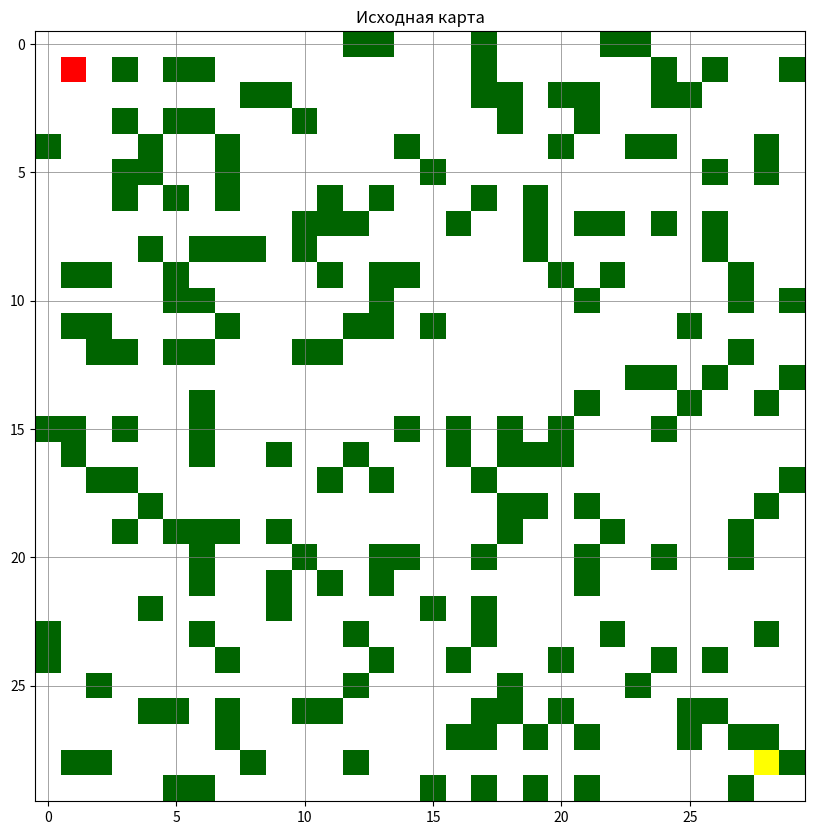
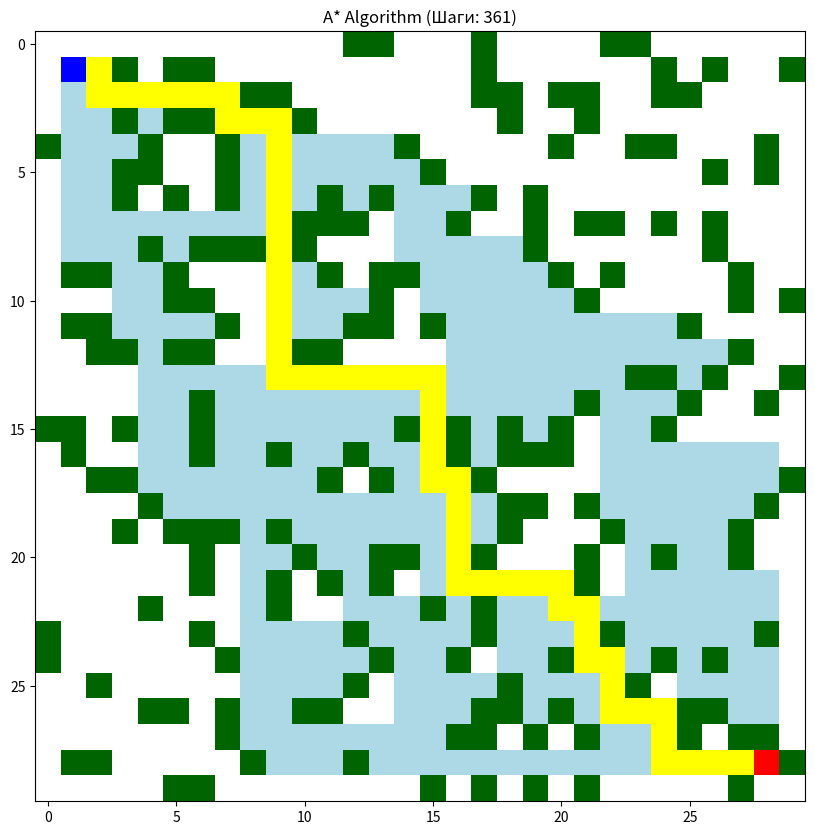
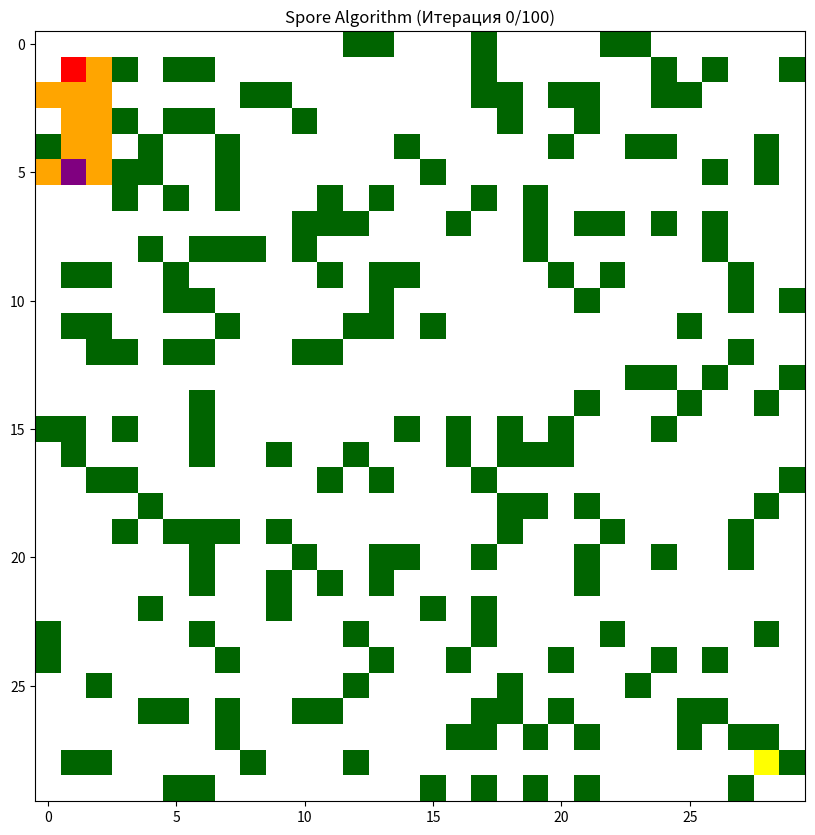
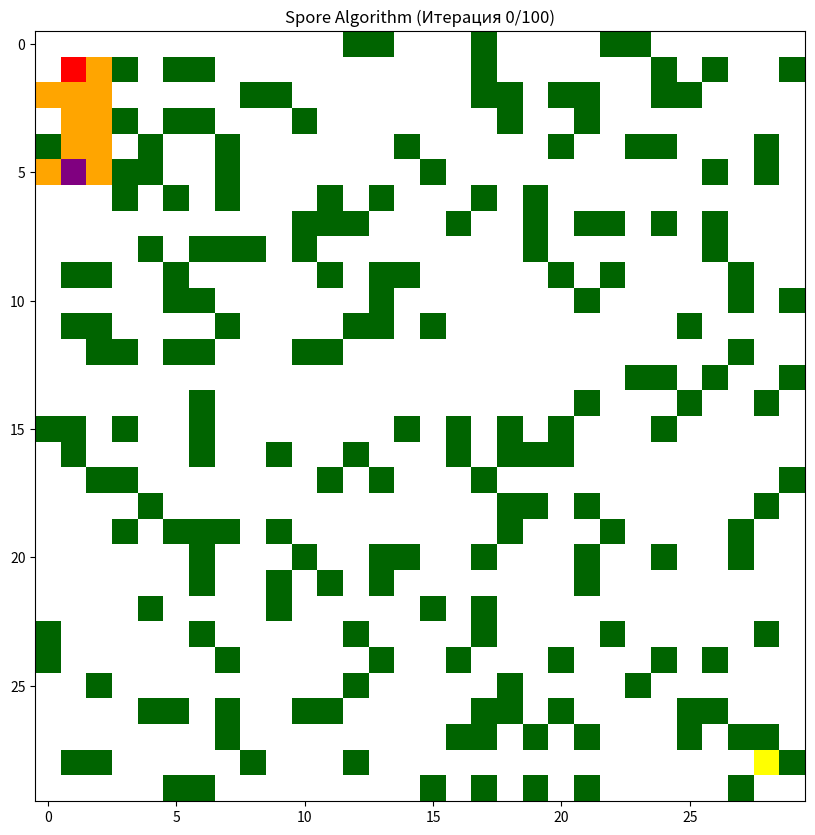

Reproduce these figures in Python, in order.
import numpy as np
import random
import matplotlib.pyplot as plt
from matplotlib.colors import ListedColormap
import time
import heapq
from collections import deque

# Класс для генерации карты
class MapGenerator:
    def __init__(self, size=(30, 30), wall_count=None):
        self.height, self.width = size
        if wall_count is None:
            self.wall_count = int(0.3 * self.width * self.height)
        else:
            self.wall_count = min(wall_count, self.width * self.height - 2)
    
    def generate_map(self):
        # Создаем пустую карту
        grid = np.zeros((self.height, self.width), dtype=int)
        
        # Выбираем позицию старта (верхний левый угол)
        start_pos = (1, 1)
        
        # Выбираем позицию финиша (нижний правый угол)
        finish_pos = (self.height - 2, self.width - 2)
        
        # Размещаем старт и финиш
        grid[start_pos] = 2  # Старт
        grid[finish_pos] = 3  # Финиш
        
        # Размещаем стены
        walls_placed = 0
        positions = [(x, y) for x in range(self.height) for y in range(self.width) 
                     if (x, y) != start_pos and (x, y) != finish_pos]
        random.shuffle(positions)
        
        for pos in positions:
            if walls_placed >= self.wall_count:
                break
            grid[pos] = 1  # Стена
            
            # Проверяем, существует ли путь
            if not self._path_exists(grid, start_pos, finish_pos):
                grid[pos] = 0  # Если путь не существует, убираем стену
            else:
                walls_placed += 1
        
        return grid, start_pos, finish_pos
    
    def _path_exists(self, grid, start_pos, finish_pos):
        # Проверяем, существует ли путь между стартом и финишем с помощью BFS
        visited = set([start_pos])
        queue = deque([start_pos])
        directions = [(0, 1), (1, 0), (0, -1), (-1, 0)]  # Вправо, вниз, влево, вверх
        
        while queue:
            current = queue.popleft()
            
            if current == finish_pos:
                return True
            
            for dx, dy in directions:
                next_pos = (current[0] + dx, current[1] + dy)
                if (0 <= next_pos[0] < self.height and 
                    0 <= next_pos[1] < self.width and 
                    grid[next_pos] != 1 and  # Не стена
                    next_pos not in visited):
                    visited.add(next_pos)
                    queue.append(next_pos)
        
        return False
    
    def visualize_map(self, grid, start_pos, finish_pos, path=None, title=None):
        plt.figure(figsize=(10, 10))
        
        # Создаем копию карты для визуализации
        grid_vis = grid.copy()
        
        # Если путь указан, отмечаем его на карте
        if path:
            for x, y in path:
                if grid_vis[x, y] not in [2, 3]:  # Не перезаписываем старт и финиш
                    grid_vis[x, y] = 4  # 4 - путь
        
        # Создаем цветовую карту
        colors = ['white', 'darkgreen', 'blue', 'red', 'yellow']
        cmap = ListedColormap(colors)
        
        # Отображаем карту
        plt.imshow(grid_vis, cmap=cmap)
        plt.grid(True, which='both', color='gray', linestyle='-', linewidth=0.5)
        
        # Заголовок
        if title:
            plt.title(title)
        else:
            plt.title(f'Карта {self.height}x{self.width}')
        
        plt.show()  # Блокирующий вызов - ждем закрытия окна

# Класс для A* алгоритма
class AStarAgent:
    def __init__(self, grid, start_pos, finish_pos):
        self.grid = grid.copy()
        self.height, self.width = grid.shape
        self.start_pos = start_pos
        self.finish_pos = finish_pos
        self.explored_cells = []
    
    def heuristic(self, pos):
        # Манхэттенское расстояние
        return abs(pos[0] - self.finish_pos[0]) + abs(pos[1] - self.finish_pos[1])
    
    def is_valid_position(self, pos):
        x, y = pos
        return (0 <= x < self.height and 
                0 <= y < self.width and 
                self.grid[x, y] != 1)  # Не стена
    
    def find_path(self, visualize=False):
        start_time = time.time()
        
        # Открытый список (приоритетная очередь)
        open_set = []
        heapq.heappush(open_set, (self.heuristic(self.start_pos), 0, self.start_pos))
        
        # Для восстановления пути
        came_from = {self.start_pos: None}
        
        # Стоимость от старта до текущей позиции
        g_score = {self.start_pos: 0}
        
        # Счетчик шагов
        steps = 0
        
        # Направления движения
        directions = [(0, 1), (1, 0), (0, -1), (-1, 0)]  # Вправо, вниз, влево, вверх
        
        while open_set:
            steps += 1
            _, _, current = heapq.heappop(open_set)
            
            self.explored_cells.append(current)
            
            # Если достигли финиша
            if current == self.finish_pos:
                # Восстанавливаем путь
                path = []
                while current:
                    path.append(current)
                    current = came_from[current]
                path.reverse()
                
                # Визуализируем результат
                if visualize:
                    grid_vis = self.grid.copy()
                    
                    # Отмечаем исследованные клетки
                    for x, y in self.explored_cells:
                        if grid_vis[x, y] not in [2, 3]:  # Не перезаписываем старт и финиш
                            grid_vis[x, y] = 5  # 5 - исследованная клетка
                    
                    # Отмечаем путь
                    for x, y in path:
                        if grid_vis[x, y] not in [2, 3]:  # Не перезаписываем старт и финиш
                            grid_vis[x, y] = 4  # 4 - путь
                    
                    # Создаем цветовую карту
                    colors = ['white', 'darkgreen', 'blue', 'red', 'yellow', 'lightblue']
                    cmap = ListedColormap(colors)
                    
                    plt.figure(figsize=(10, 10))
                    plt.imshow(grid_vis, cmap=cmap)
                    plt.title(f'A* Algorithm (Шаги: {steps})')
                    plt.show()  # Блокирующий вызов
                
                time_elapsed = time.time() - start_time
                return path, time_elapsed, steps
            
            # Исследуем соседей
            for dx, dy in directions:
                next_pos = (current[0] + dx, current[1] + dy)
                
                if not self.is_valid_position(next_pos):
                    continue
                
                # Рассчитываем новую стоимость пути
                tentative_g_score = g_score[current] + 1
                
                # Если нашли лучший путь
                if next_pos not in g_score or tentative_g_score < g_score[next_pos]:
                    came_from[next_pos] = current
                    g_score[next_pos] = tentative_g_score
                    f_score = tentative_g_score + self.heuristic(next_pos)
                    heapq.heappush(open_set, (f_score, steps, next_pos))
        
        # Путь не найден
        time_elapsed = time.time() - start_time
        return [], time_elapsed, steps
    
    def visualize_result(self):
        # Визуализируем результат поиска
        if not hasattr(self, 'path'):
            print("Нет пути для визуализации")
            return
        
        grid_vis = self.grid.copy()
        
        # Отмечаем исследованные клетки
        for x, y in self.explored_cells:
            if grid_vis[x, y] not in [2, 3]:  # Не перезаписываем старт и финиш
                grid_vis[x, y] = 5  # 5 - исследованная клетка
        
        # Отмечаем путь
        for x, y in self.path:
            if grid_vis[x, y] not in [2, 3]:  # Не перезаписываем старт и финиш
                grid_vis[x, y] = 4  # 4 - путь
        
        # Создаем цветовую карту
        colors = ['white', 'darkgreen', 'blue', 'red', 'yellow', 'lightblue']
        cmap = ListedColormap(colors)
        
        plt.figure(figsize=(10, 10))
        plt.imshow(grid_vis, cmap=cmap)
        plt.title('Результат поиска пути A*')
        plt.show()  # Блокирующий вызов

# Класс для Spore алгоритма
class SporeAgent:
    def __init__(self, grid, start_pos, finish_pos, max_iterations=100):
        self.grid = grid.copy()
        self.height, self.width = grid.shape
        self.start_pos = start_pos
        self.finish_pos = finish_pos
        self.max_iterations = max_iterations
        
        # Список спор (position, can_reach_finish, marked_for_removal)
        self.spores = [(start_pos[0], start_pos[1], True, False)]
        
        # Множество клеток, из которых можно достичь финиш
        self.can_reach_finish = {start_pos}
        
        # Пути агентов
        self.agent_paths = []
        
        # Успешные пути
        self.successful_paths = []
        
        # Граф достижимости
        self.reachability_graph = {start_pos: None}
        
        # Итоговый путь
        self.final_path = []
        
        # Счетчик итераций
        self.iteration = 0
        
        # Флаг найденного пути
        self.path_found = False
        
        # Исследованные клетки
        self.explored_cells = set()
    
    def distance(self, pos1, pos2):
        return np.sqrt((pos1[0] - pos2[0])**2 + (pos1[1] - pos2[1])**2)
    
    def is_valid_position(self, pos):
        x, y = pos
        return (0 <= x < self.height and 
                0 <= y < self.width and 
                self.grid[x, y] != 1)  # Не стена
    
        # Исправьте метод generate_spore_position:
    def generate_spore_position(self):
        # Генерируем позицию для новой споры
        print("Создаем новую спору...")
        
        # С вероятностью 15% пытаемся разместить рядом со стартом
        if random.random() < 0.15:
            print("  Пытаемся разместить рядом со стартом")
            attempts = 0
            while attempts < 20:
                offset_x = random.randint(-5, 5)
                offset_y = random.randint(-5, 5)
                new_pos = (self.start_pos[0] + offset_x, self.start_pos[1] + offset_y)
                
                if self.is_valid_position(new_pos) and new_pos not in [(x, y) for x, y, _, _ in self.spores]:
                    print(f"  Создана спора рядом со стартом: {new_pos}")
                    return new_pos
                attempts += 1
        
        # С вероятностью 30% пытаемся разместить рядом с финишем
        if random.random() < 0.3:
            print("  Пытаемся разместить рядом с финишем")
            attempts = 0
            while attempts < 20:
                offset_x = random.randint(-5, 5)
                offset_y = random.randint(-5, 5)
                new_pos = (self.finish_pos[0] + offset_x, self.finish_pos[1] + offset_y)
                
                if self.is_valid_position(new_pos) and new_pos not in [(x, y) for x, y, _, _ in self.spores]:
                    print(f"  Создана спора рядом с финишем: {new_pos}")
                    return new_pos
                attempts += 1
        
        # Пытаемся разместить рядом с достижимыми спорами
        reachable_spores = [(x, y) for x, y, can_reach, _ in self.spores if can_reach and not _]
        if reachable_spores:
            print(f"  Пытаемся разместить рядом с {len(reachable_spores)} достижимыми спорами")
            attempts = 0
            while attempts < 30:
                base_spore = random.choice(reachable_spores)
                offset_x = random.randint(-5, 5)
                offset_y = random.randint(-5, 5)
                new_pos = (base_spore[0] + offset_x, base_spore[1] + offset_y)
                
                if self.is_valid_position(new_pos) and new_pos not in [(x, y) for x, y, _, _ in self.spores]:
                    print(f"  Создана спора рядом с достижимой спорой: {new_pos}")
                    return new_pos
                attempts += 1
        
        # Если не удалось разместить рядом с достижимыми спорами, размещаем случайно
        print("  Размещаем спору случайно")
        attempts = 0
        while attempts < 50:
            x = random.randint(0, self.height - 1)
            y = random.randint(0, self.width - 1)
            new_pos = (x, y)
            
            if self.is_valid_position(new_pos) and new_pos not in [(x, y) for x, y, _, _ in self.spores]:
                print(f"  Создана случайная спора: {new_pos}")
                return new_pos
            attempts += 1
        
        print("  Не удалось создать новую спору")
        return None
    
    def get_nearest_reachable_point(self, pos):
        # Находим ближайшую точку, из которой можно достичь финиш
        if not self.can_reach_finish:
            return self.finish_pos
        
        min_dist = float('inf')
        nearest_point = None
        
        for goal_point in self.can_reach_finish:
            dist = self.distance(pos, goal_point)
            if dist < min_dist:
                min_dist = dist
                nearest_point = goal_point
        
        return nearest_point if nearest_point else self.finish_pos
    
    def sample_action(self, current_pos, target_pos):
        # Сэмплируем действие в направлении цели с шумом
        
        # Направление к цели
        dir_x = target_pos[0] - current_pos[0]
        dir_y = target_pos[1] - current_pos[1]
        
        # Нормализуем
        length = max(1, np.sqrt(dir_x**2 + dir_y**2))
        dir_x /= length
        dir_y /= length
        
        # Добавляем шум
        dir_x += np.random.normal(0, 0.5)
        dir_y += np.random.normal(0, 0.5)
        
        # Определяем направление (вверх, вниз, влево, вправо)
        if abs(dir_x) > abs(dir_y):
            if dir_x > 0:
                return (current_pos[0] + 1, current_pos[1])  # Вниз
            else:
                return (current_pos[0] - 1, current_pos[1])  # Вверх
        else:
            if dir_y > 0:
                return (current_pos[0], current_pos[1] + 1)  # Вправо
            else:
                return (current_pos[0], current_pos[1] - 1)  # Влево
    
    
    # Исправьте метод run_random_sequence:
    def run_random_sequence(self, start_point, sequence_length=30, num_sequences=10):
        # Запускаем несколько случайных последовательностей из точки
        print(f"Запускаем {num_sequences} последовательностей из точки {start_point}")
        
        # Определяем цель
        target = self.get_nearest_reachable_point(start_point)
        print(f"  Цель для агентов: {target}")
        
        current_paths = []
        reached_goal = False
        
        # Запускаем несколько последовательностей
        for seq in range(num_sequences):
            current = start_point
            path = [current]
            
            for step in range(sequence_length):
                # Сэмплируем следующую позицию
                next_pos = self.sample_action(current, target)
                
                # Если позиция недопустима, пробуем еще раз
                attempts = 0
                while not self.is_valid_position(next_pos) and attempts < 10:
                    next_pos = self.sample_action(current, target)
                    attempts += 1
                
                # Если нашли допустимую позицию
                if self.is_valid_position(next_pos):
                    current = next_pos
                    path.append(current)
                    
                    # Добавляем точку в граф достижимости
                    if current not in self.reachability_graph:
                        self.reachability_graph[current] = start_point
                    
                    # Отмечаем точку как исследованную
                    self.explored_cells.add(current)
                    
                    # Если достигли финиша
                    if current == self.finish_pos:
                        print(f"  Последовательность {seq+1}: Достигнут финиш!")
                        self.can_reach_finish.add(start_point)
                        reached_goal = True
                        self.successful_paths.append(path)
                        break
                    
                    # Если достигли точки, из которой можно достичь цель
                    if current in self.can_reach_finish:
                        print(f"  Последовательность {seq+1}: Достигнута точка, из которой можно достичь финиш!")
                        self.can_reach_finish.add(start_point)
                        reached_goal = True
                        self.successful_paths.append(path)
                        break
                else:
                    # Если не нашли допустимую позицию, заканчиваем последовательность
                    break
            
            # Сохраняем путь
            if len(path) > 1:
                current_paths.append(path)
                print(f"  Последовательность {seq+1}: Длина пути: {len(path)}")
        
        self.agent_paths.extend(current_paths)
        return current_paths, reached_goal

    def update_reachable_points(self):
        # Обновляем множество точек, из которых можно достичь цель
        changed = True
        while changed:
            changed = False
            new_points = set()
            
            # Проходим по всем точкам графа достижимости
            for point, parent in self.reachability_graph.items():
                if point in self.can_reach_finish:
                    continue
                
                # Если из точки можно попасть в достижимую точку
                for goal_point in self.can_reach_finish:
                    if goal_point in self.reachability_graph and point != self.finish_pos:
                        if self.reachability_graph[goal_point] == point:
                            new_points.add(point)
                            changed = True
                            break
            
            # Добавляем новые точки
            self.can_reach_finish.update(new_points)
    
    def step(self):
        # Выполняем один шаг алгоритма
        if self.iteration >= self.max_iterations or self.path_found:
            return False, "Алгоритм завершен"
        
        # Генерируем новую спору
        new_spore_pos = self.generate_spore_position()
        
        if new_spore_pos:
            # Добавляем спору
            self.spores.append((new_spore_pos[0], new_spore_pos[1], False, False))
            
            # Запускаем агентов
            paths, reached_goal = self.run_random_sequence(new_spore_pos)
            
            # Обновляем достижимые точки
            self.update_reachable_points()
            
            # Проверяем, найден ли путь
            if reached_goal or self.finish_pos in self.reachability_graph:
                self.path_found = True
                self.final_path = self.reconstruct_path()
                return True, "Путь найден!"
        
        self.iteration += 1
        return True, f"Итерация {self.iteration}/{self.max_iterations}"
    
    def reconstruct_path(self):
        # Восстанавливаем путь от старта до финиша
        if self.finish_pos in self.reachability_graph:
            path = [self.finish_pos]
            current = self.finish_pos
            
            while current != self.start_pos and current is not None:
                current = self.reachability_graph[current]
                if current is not None:
                    path.append(current)
            
            path.reverse()
            return path
        
        # Если нет прямого пути, строим граф из всех путей
        graph = {}
        
        for path in self.agent_paths + self.successful_paths:
            for i in range(len(path) - 1):
                if path[i] not in graph:
                    graph[path[i]] = []
                if path[i+1] not in graph[path[i]]:
                    graph[path[i]].append(path[i+1])
        
        # BFS для поиска пути
        queue = deque([self.start_pos])
        visited = {self.start_pos: None}
        
        while queue:
            current = queue.popleft()
            
            if current == self.finish_pos:
                # Восстанавливаем путь
                path = []
                while current:
                    path.append(current)
                    current = visited[current]
                path.reverse()
                return path
            
            if current in graph:
                for next_pos in graph[current]:
                    if next_pos not in visited:
                        queue.append(next_pos)
                        visited[next_pos] = current
        
        return []
        
    # В классе SporeAgent исправьте метод find_path:
    def find_path(self, visualize=False):
        start_time = time.time()
        
        print("Начинаю поиск пути с помощью Spore...")
        
        # Добавим спору в старте, если её ещё нет
        if not self.spores:
            self.spores.append((self.start_pos[0], self.start_pos[1], True, False))
            print(f"Добавлена начальная спора в позиции {self.start_pos}")
        
        # Добавляем старт в множество точек, из которых можно достичь финиш
        self.can_reach_finish = {self.start_pos}
        
        # Выполняем итерации алгоритма
        continue_sim = True
        while continue_sim and self.iteration < self.max_iterations:
            print(f"Выполняется итерация {self.iteration+1}/{self.max_iterations}")
            continue_sim, message = self.step()
            print(f"  {message}")
            
            # Визуализируем процесс каждые 10 итераций
            if visualize and self.iteration % 10 == 0:
                self.visualize_step()
        
        time_elapsed = time.time() - start_time
        
        # Финальная проверка для восстановления пути
        if not self.final_path and self.spores:
            print("Попытка восстановить путь...")
            self.update_reachable_points()
            self.final_path = self.reconstruct_path()
            if self.final_path:
                print(f"Путь успешно восстановлен, длина: {len(self.final_path)}")
        
        # Визуализируем результат
        if visualize and self.final_path:
            self.visualize_result()
        
        return self.final_path, time_elapsed, self.iteration
    
    def visualize_step(self):
        # Визуализируем текущее состояние алгоритма
        grid_vis = self.grid.copy()
        
        # Отмечаем исследованные клетки
        for x, y in self.explored_cells:
            if grid_vis[x, y] not in [2, 3]:  # Не перезаписываем старт и финиш
                grid_vis[x, y] = 5  # 5 - исследованная клетка
        
        # Отмечаем споры
        for x, y, can_reach, _ in self.spores:
            if grid_vis[x, y] not in [2, 3]:  # Не перезаписываем старт и финиш
                if can_reach:
                    grid_vis[x, y] = 6  # 6 - спора, которая может достичь финиша
                else:
                    grid_vis[x, y] = 4  # 4 - обычная спора
        
        # Отмечаем найденный путь
        if self.final_path:
            for x, y in self.final_path:
                if grid_vis[x, y] not in [2, 3]:  # Не перезаписываем старт и финиш
                    grid_vis[x, y] = 7  # 7 - путь
        
        # Создаем цветовую карту
        colors = ['white', 'darkgreen', 'blue', 'red', 'yellow', 'lightblue', 'purple', 'orange']
        cmap = ListedColormap(colors)
        
        plt.figure(figsize=(10, 10))
        plt.imshow(grid_vis, cmap=cmap)
        plt.title(f'Spore Algorithm (Итерация {self.iteration}/{self.max_iterations})')
        plt.show()  # Блокирующий вызов
    
    def visualize_result(self):
        # Визуализируем результат алгоритма
        grid_vis = self.grid.copy()
        
        # Отмечаем исследованные клетки
        for x, y in self.explored_cells:
            if grid_vis[x, y] not in [2, 3]:  # Не перезаписываем старт и финиш
                grid_vis[x, y] = 5  # 5 - исследованная клетка
        
        # Отмечаем споры
        for x, y, can_reach, _ in self.spores:
            if grid_vis[x, y] not in [2, 3]:  # Не перезаписываем старт и финиш
                if can_reach:
                    grid_vis[x, y] = 6  # 6 - спора, которая может достичь финиша
                else:
                    grid_vis[x, y] = 4  # 4 - обычная спора
        
        # Отмечаем найденный путь
        if self.final_path:
            for x, y in self.final_path:
                if grid_vis[x, y] not in [2, 3]:  # Не перезаписываем старт и финиш
                    grid_vis[x, y] = 7  # 7 - путь
        
        # Создаем цветовую карту
        colors = ['white', 'darkgreen', 'blue', 'red', 'yellow', 'lightblue', 'purple', 'orange']
        cmap = ListedColormap(colors)
        
        plt.figure(figsize=(10, 10))
        plt.imshow(grid_vis, cmap=cmap)
        plt.title(f'Результат Spore (Итераций: {self.iteration})')
        plt.show()  # Блокирующий вызов

# Функция для запуска сравнения
def run_comparison():
    # Создаем карту
    print("Генерация карты...")
    generator = MapGenerator(size=(30, 30), wall_count=200)
    grid, start_pos, finish_pos = generator.generate_map()
    
    # Визуализируем карту
    print("Визуализация исходной карты...")
    generator.visualize_map(grid, start_pos, finish_pos, title="Исходная карта")
    
    # Запускаем A*
    print("\nЗапуск A*...")
    a_star_agent = AStarAgent(grid, start_pos, finish_pos)
    a_star_path, a_star_time, a_star_steps = a_star_agent.find_path(visualize=True)
    
    if a_star_path:
        print(f"A*: Путь найден за {a_star_time:.4f} секунд, {a_star_steps} шагов")
        print(f"A*: Длина пути: {len(a_star_path)}")
    else:
        print(f"A*: Путь не найден за {a_star_time:.4f} секунд, {a_star_steps} шагов")
    
    # Запускаем Spore
    print("\nЗапуск Spore...")
    spore_agent = SporeAgent(grid, start_pos, finish_pos, max_iterations=100)
    spore_path, spore_time, spore_iterations = spore_agent.find_path(visualize=True)
    
    if spore_path:
        print(f"Spore: Путь найден за {spore_time:.4f} секунд, {spore_iterations} итераций")
        print(f"Spore: Длина пути: {len(spore_path)}")
    else:
        print(f"Spore: Путь не найден за {spore_time:.4f} секунд, {spore_iterations} итераций")
    
    # Сравниваем результаты
    print("\nСравнение результатов:")
    print(f"A*: {a_star_time:.4f}с, {a_star_steps} шагов, длина пути: {len(a_star_path) if a_star_path else 0}")
    print(f"Spore: {spore_time:.4f}с, {spore_iterations} итераций, длина пути: {len(spore_path) if spore_path else 0}")

if __name__ == "__main__":
    run_comparison()